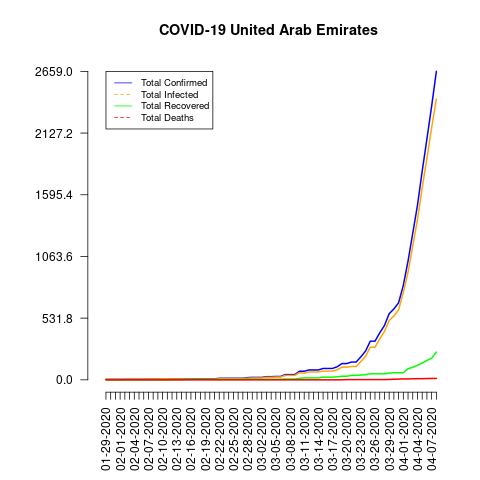

Values plotted in this chart, from the file beside it:
date, total_confirmed, total_deaths, total_recovered, total_infected, mortality_rate, recovery_rate, daily_growth_rate
01-29-2020, 4, 0, 0, 4, 0.0, 0.0, 0
01-30-2020, 4, 0, 0, 4, 0.0, 0.0, 0.0
01-31-2020, 4, 0, 0, 4, 0.0, 0.0, 0.0
02-01-2020, 4, 0, 0, 4, 0.0, 0.0, 0.0
02-02-2020, 5, 0, 0, 5, 0.0, 0.0, 0.25
02-03-2020, 5, 0, 0, 5, 0.0, 0.0, 0.0
02-04-2020, 5, 0, 0, 5, 0.0, 0.0, 0.0
02-05-2020, 5, 0, 0, 5, 0.0, 0.0, 0.0
02-06-2020, 5, 0, 0, 5, 0.0, 0.0, 0.0
02-07-2020, 5, 0, 0, 5, 0.0, 0.0, 0.0
02-08-2020, 7, 0, 0, 7, 0.0, 0.0, 0.4
02-09-2020, 7, 0, 0, 7, 0.0, 0.0, 0.0
02-10-2020, 8, 0, 0, 8, 0.0, 0.0, 0.1429
02-11-2020, 8, 0, 0, 8, 0.0, 0.0, 0.0
02-12-2020, 8, 0, 1, 7, 0.0, 12.5, 0.0
02-13-2020, 8, 0, 1, 7, 0.0, 12.5, 0.0
02-14-2020, 8, 0, 1, 7, 0.0, 12.5, 0.0
02-15-2020, 8, 0, 3, 5, 0.0, 37.5, 0.0
02-16-2020, 9, 0, 4, 5, 0.0, 44.44, 0.125
02-17-2020, 9, 0, 4, 5, 0.0, 44.44, 0.0
02-18-2020, 9, 0, 4, 5, 0.0, 44.44, 0.0
02-19-2020, 9, 0, 4, 5, 0.0, 44.44, 0.0
02-20-2020, 9, 0, 4, 5, 0.0, 44.44, 0.0
02-21-2020, 9, 0, 4, 5, 0.0, 44.44, 0.0
02-22-2020, 13, 0, 4, 9, 0.0, 30.77, 0.4444
02-23-2020, 13, 0, 4, 9, 0.0, 30.77, 0.0
02-24-2020, 13, 0, 4, 9, 0.0, 30.77, 0.0
02-25-2020, 13, 0, 4, 9, 0.0, 30.77, 0.0
02-26-2020, 13, 0, 4, 9, 0.0, 30.77, 0.0
02-27-2020, 13, 0, 4, 9, 0.0, 30.77, 0.0
02-28-2020, 19, 0, 5, 14, 0.0, 26.32, 0.4615
02-29-2020, 21, 0, 5, 16, 0.0, 23.81, 0.1053
03-01-2020, 21, 0, 5, 16, 0.0, 23.81, 0.0
03-02-2020, 21, 0, 5, 16, 0.0, 23.81, 0.0
03-03-2020, 27, 0, 5, 22, 0.0, 18.52, 0.2857
03-04-2020, 27, 0, 5, 22, 0.0, 18.52, 0.0
03-05-2020, 29, 0, 5, 24, 0.0, 17.24, 0.07407
03-06-2020, 29, 0, 5, 24, 0.0, 17.24, 0.0
03-07-2020, 45, 0, 7, 38, 0.0, 15.56, 0.5517
03-08-2020, 45, 0, 7, 38, 0.0, 15.56, 0.0
03-09-2020, 45, 0, 7, 38, 0.0, 15.56, 0.0
03-10-2020, 74, 0, 12, 62, 0.0, 16.22, 0.6444
03-11-2020, 74, 0, 17, 57, 0.0, 22.97, 0.0
03-12-2020, 85, 0, 17, 68, 0.0, 20.0, 0.1486
03-13-2020, 85, 0, 17, 68, 0.0, 20.0, 0.0
03-14-2020, 85, 0, 17, 68, 0.0, 20.0, 0.0
03-15-2020, 98, 0, 23, 75, 0.0, 23.47, 0.1529
03-16-2020, 98, 0, 23, 75, 0.0, 23.47, 0.0
03-17-2020, 98, 0, 23, 75, 0.0, 23.47, 0.0
03-18-2020, 113, 0, 26, 87, 0.0, 23.01, 0.1531
03-19-2020, 140, 0, 31, 109, 0.0, 22.14, 0.2389
03-20-2020, 140, 2, 31, 109, 1.43, 22.14, 0.0
03-21-2020, 153, 2, 38, 115, 1.31, 24.84, 0.09286
03-22-2020, 153, 2, 38, 115, 1.31, 24.84, 0.0
03-23-2020, 198, 2, 41, 157, 1.01, 20.71, 0.2941
03-24-2020, 248, 2, 45, 203, 0.81, 18.15, 0.2525
03-25-2020, 333, 2, 52, 281, 0.6, 15.62, 0.3427
03-26-2020, 333, 2, 52, 281, 0.6, 15.62, 0.0
03-27-2020, 405, 2, 52, 353, 0.49, 12.84, 0.2162
03-28-2020, 468, 2, 52, 416, 0.43, 11.11, 0.1556
... 11 more rows
